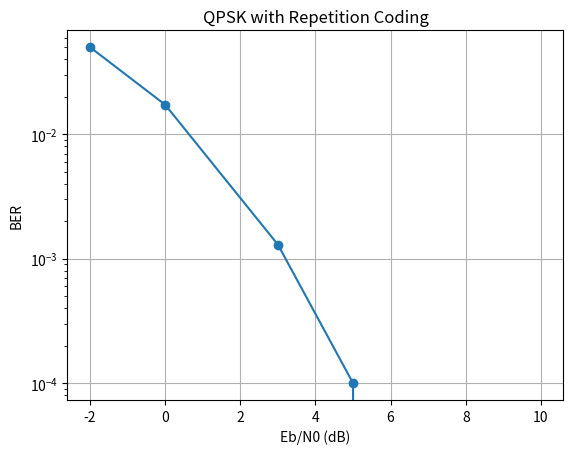

The matplotlib source for this figure:
import numpy as np
import matplotlib.pyplot as plt

N = 10000
m = 3
snr_db = [-2, 0, 3, 5, 10]

bits = np.random.randint(0, 2, N)
bits = bits[:N-N%2]

BER = []

for db in snr_db:

    b = np.repeat(bits, m)
    b = b[:len(b)-len(b)%2]

    x = b.reshape(-1,2)

    s = (1-2*x[:,0]) + 1j*(1-2*x[:,1])

    snr = 10**(db/10)
    noise = np.sqrt(1/(2*snr)) * (
        np.random.randn(len(s)) +
        1j*np.random.randn(len(s))
    )

    r = s + noise

    d1 = (r.real < 0).astype(int)
    d2 = (r.imag < 0).astype(int)

    detected = np.column_stack((d1,d2)).reshape(-1)

    detected = detected.reshape(-1,m)

    final = (np.sum(detected,axis=1) >= (m+1)//2).astype(int)

    BER.append(np.mean(bits != final[:N]))

plt.semilogy(snr_db, BER, 'o-')
plt.xlabel('Eb/N0 (dB)')
plt.ylabel('BER')
plt.title('QPSK with Repetition Coding')
plt.grid()
plt.show()
